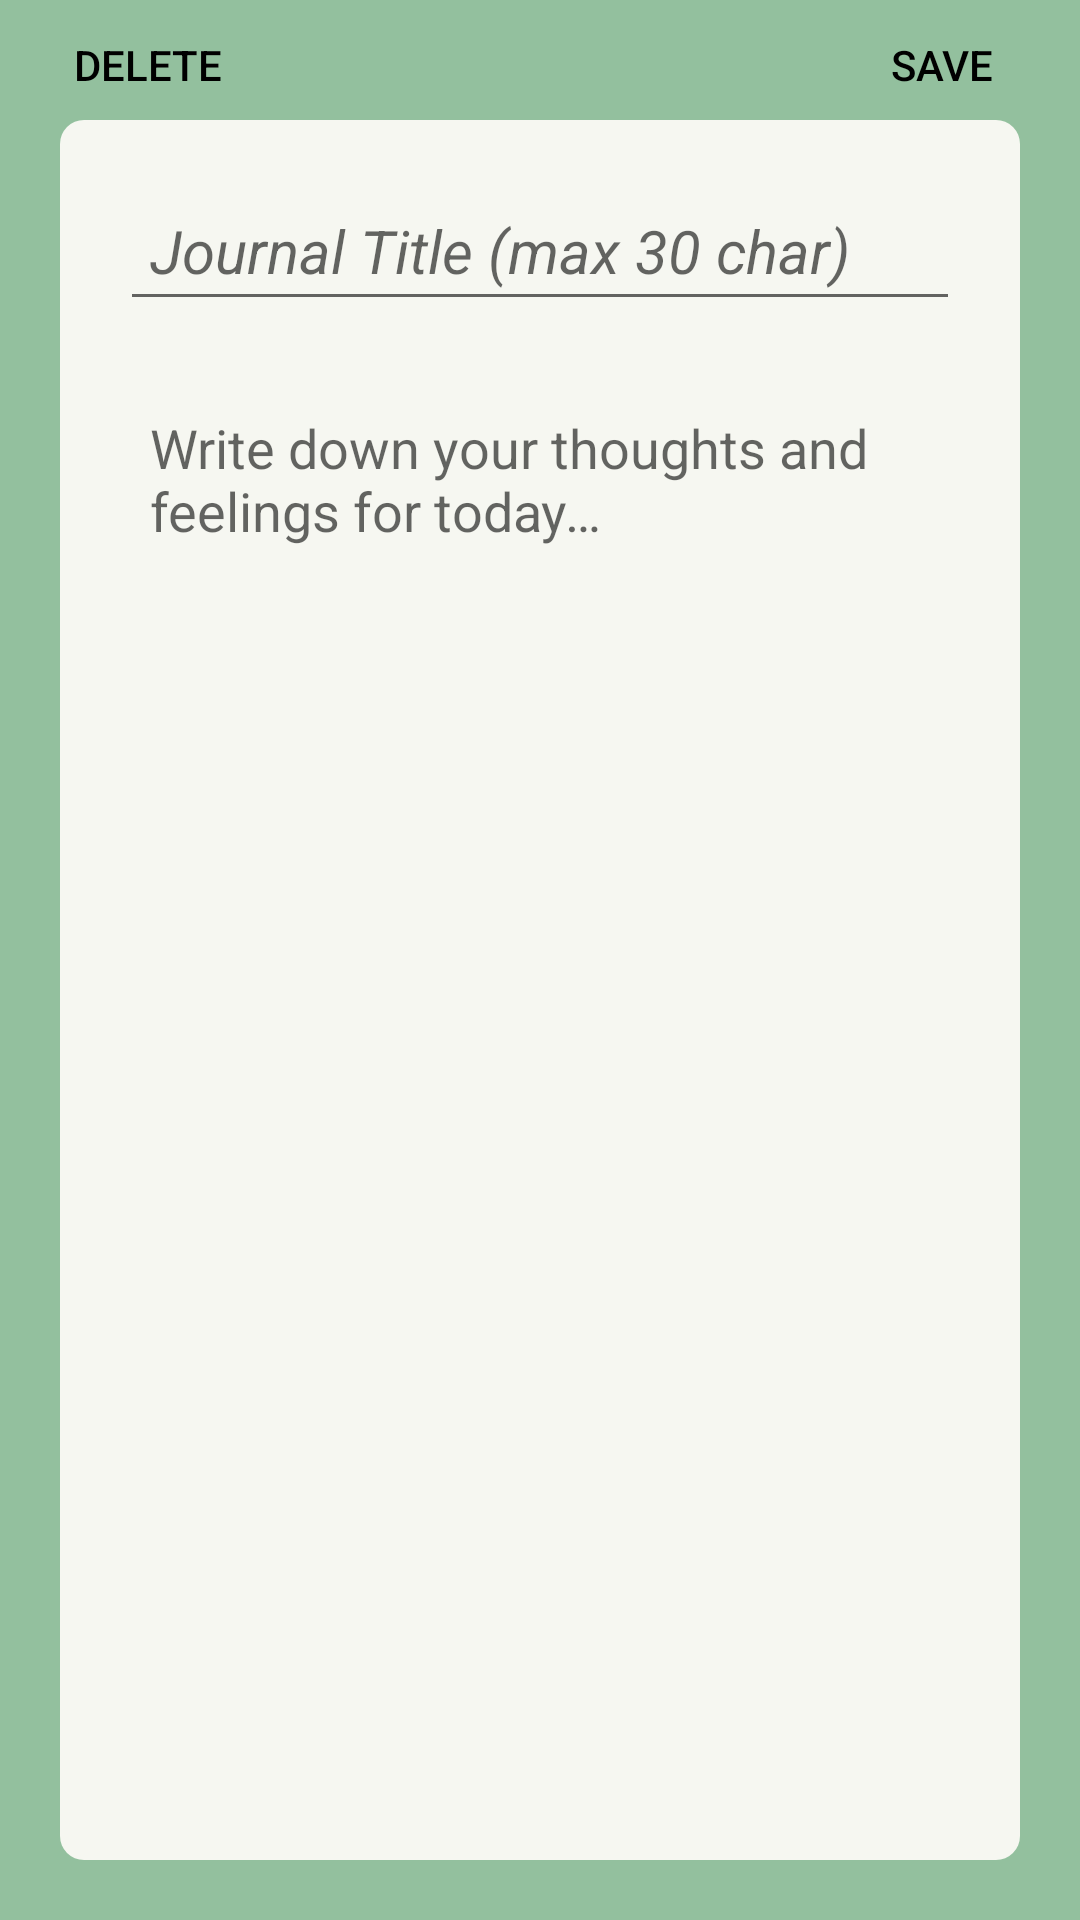

Write the Android layout XML for this screen, with the resource values it uses.
<!-- AndroidManifest.xml: application theme Theme.Charge -->
<!-- res/layout/activity_new_journal_entry.xml -->
<?xml version="1.0" encoding="utf-8"?>
<androidx.constraintlayout.widget.ConstraintLayout xmlns:android="http://schemas.android.com/apk/res/android"
    xmlns:app="http://schemas.android.com/apk/res-auto"
    xmlns:tools="http://schemas.android.com/tools"
    android:layout_width="match_parent"
    android:layout_height="match_parent"
    android:background="@color/charge_green"
    tools:context=".NewJournalEntry">


    <LinearLayout
        android:id="@+id/linearLayout"
        android:layout_width="match_parent"
        android:layout_height="match_parent"
        android:layout_marginRight="20dp"
        android:layout_marginLeft="20dp"
        android:layout_marginBottom="20dp"
        android:layout_marginTop="40dp"
        android:background="@drawable/round_textbox"
        android:orientation="vertical"
        android:padding="10dp"
        app:layout_constraintBottom_toBottomOf="parent"
        app:layout_constraintEnd_toEndOf="parent"
        app:layout_constraintStart_toStartOf="parent"
        app:layout_constraintTop_toTopOf="parent">

        <EditText
            android:id="@+id/entryTitleInput"
            android:layout_width="match_parent"
            android:layout_height="wrap_content"
            android:layout_margin="10dp"
            android:hint="@string/JournalTitle"
            android:maxLength="30"
            android:padding="10dp"
            android:textSize="20sp"
            android:textStyle="italic" />

        <EditText
            android:id="@+id/journalEntryText"
            android:layout_width="match_parent"
            android:layout_height="wrap_content"
            android:layout_margin="10dp"
            android:background="@null"
            android:gravity="top"
            android:hint="@string/JournalEntry"
            android:lines="25"
            android:padding="10dp" />


    </LinearLayout>

    <Button
        android:id="@+id/deleteEntry"
        android:layout_width="wrap_content"
        android:layout_height="wrap_content"
        android:background="?android:attr/selectableItemBackground"
        android:clickable="true"
        android:onClick="onDeleteClick"
        android:text="@string/deleteEntry"
        android:textColor="#FF000000"
        android:textSize="14sp"
        app:layout_constraintBottom_toTopOf="@+id/linearLayout"
        app:layout_constraintEnd_toEndOf="parent"
        app:layout_constraintHorizontal_bias="0.019"
        app:layout_constraintStart_toStartOf="parent"
        app:layout_constraintTop_toTopOf="parent"
        app:layout_constraintVertical_bias="0.357"
        />

    <Button
        android:id="@+id/saveEntry_button"
        android:layout_width="wrap_content"
        android:layout_height="wrap_content"
        android:background="?android:attr/selectableItemBackground"
        android:text="@string/saveEntry"
        android:textColor="#FF000000"
        android:textSize="14sp"
        app:layout_constraintBottom_toTopOf="@+id/linearLayout"
        app:layout_constraintEnd_toEndOf="parent"
        app:layout_constraintHorizontal_bias="0.993"
        app:layout_constraintStart_toStartOf="parent"
        app:layout_constraintTop_toTopOf="parent"
        app:layout_constraintVertical_bias="0.357" />

</androidx.constraintlayout.widget.ConstraintLayout>
<!-- resources referenced by this layout -->
<resources>
  <color name="charge_green">#93C09E</color>
  <!-- drawable round_textbox (drawable) -->
  <?xml version="1.0" encoding="utf-8"?>
  <shape xmlns:android="http://schemas.android.com/apk/res/android"
      android:shape="rectangle">
      <solid android:color="@color/charge_off_white"/>
      <corners android:radius="8dp" />
  </shape>
  <string name="JournalEntry">Write down your thoughts and feelings for today…</string>
  <string name="JournalTitle">Journal Title (max 30 char)</string>
  <string name="deleteEntry">DELETE</string>
  <string name="saveEntry">SAVE</string>
  <style name="Theme.Charge" parent="Theme.MaterialComponents.DayNight.DarkActionBar">
          
          <item name="colorPrimary">@color/charge_purple</item>
          <item name="colorPrimaryVariant">@color/purple_700</item>
          <item name="colorOnPrimary">@color/charge_off_white</item>
          
          <item name="colorSecondary">@color/charge_green</item>
          <item name="colorSecondaryVariant">@color/teal_700</item>
          <item name="colorOnSecondary">@color/black</item>
          
          <item name="android:statusBarColor" tools:targetApi="l">?attr/colorPrimary</item>
          
      </style>
  <color name="charge_off_white">#F6F7F1</color>
  <color name="charge_purple">#8E8BAF</color>
  <color name="purple_700">#FF3700B3</color>
  <color name="teal_700">#FF018786</color>
  <color name="black">#FF000000</color>
</resources>
